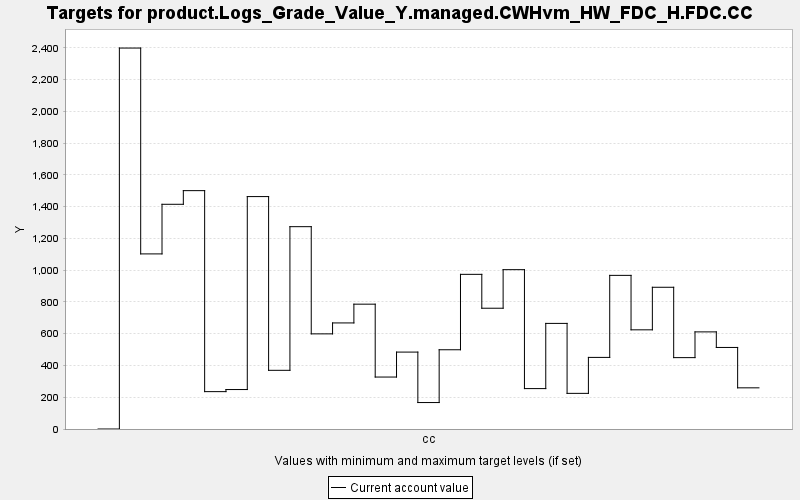

Values plotted in this chart, from the file beside it:
TARGET, PERIOD, YEAR, PERIODWIDTH, MINIMUM, MAXIMUM, MINWEIGHT, MAXWEIGHT, CURRENT, SUMMARY
product.Logs_Grade_Value_Y.managed.CWHvm…, 0, 0, 10.0, 0.0, 10000, 1.0, 1.0, 0.0, 0.0
product.Logs_Grade_Value_Y.managed.CWHvm…, 1, 10, 10.0, 0.0, 10000, 1.0, 1.0, 2398, 0.0
product.Logs_Grade_Value_Y.managed.CWHvm…, 2, 20, 10.0, 0.0, 10000, 1.0, 1.0, 1102, 0.0
product.Logs_Grade_Value_Y.managed.CWHvm…, 3, 30, 10.0, 0.0, 10000, 1.0, 1.0, 1415, 0.0
product.Logs_Grade_Value_Y.managed.CWHvm…, 4, 40, 10.0, 0.0, 10000, 1.0, 1.0, 1501, 0.0
product.Logs_Grade_Value_Y.managed.CWHvm…, 5, 50, 10.0, 0.0, 10000, 1.0, 1.0, 235.3, 0.0
product.Logs_Grade_Value_Y.managed.CWHvm…, 6, 60, 10.0, 0.0, 10000, 1.0, 1.0, 248.4, 0.0
product.Logs_Grade_Value_Y.managed.CWHvm…, 7, 70, 10.0, 0.0, 10000, 1.0, 1.0, 1463, 0.0
product.Logs_Grade_Value_Y.managed.CWHvm…, 8, 80, 10.0, 0.0, 10000, 1.0, 1.0, 369.4, 0.0
product.Logs_Grade_Value_Y.managed.CWHvm…, 9, 90, 10.0, 0.0, 10000, 1.0, 1.0, 1274, 0.0
product.Logs_Grade_Value_Y.managed.CWHvm…, 10, 100, 10.0, 0.0, 10000, 1.0, 1.0, 598.9, 0.0
product.Logs_Grade_Value_Y.managed.CWHvm…, 11, 110, 10.0, 0.0, 10000, 1.0, 1.0, 667.8, 0.0
product.Logs_Grade_Value_Y.managed.CWHvm…, 12, 120, 10.0, 0.0, 10000, 1.0, 1.0, 785.8, 0.0
product.Logs_Grade_Value_Y.managed.CWHvm…, 13, 130, 10.0, 0.0, 10000, 1.0, 1.0, 327.1, 0.0
product.Logs_Grade_Value_Y.managed.CWHvm…, 14, 140, 10.0, 0.0, 10000, 1.0, 1.0, 484.2, 0.0
product.Logs_Grade_Value_Y.managed.CWHvm…, 15, 150, 10.0, 0.0, 10000, 1.0, 1.0, 166.5, 0.0
product.Logs_Grade_Value_Y.managed.CWHvm…, 16, 160, 10.0, 0.0, 10000, 1.0, 1.0, 498.9, 0.0
product.Logs_Grade_Value_Y.managed.CWHvm…, 17, 170, 10.0, 0.0, 10000, 1.0, 1.0, 973.6, 0.0
product.Logs_Grade_Value_Y.managed.CWHvm…, 18, 180, 10.0, 0.0, 10000, 1.0, 1.0, 760.3, 0.0
product.Logs_Grade_Value_Y.managed.CWHvm…, 19, 190, 10.0, 0.0, 10000, 1.0, 1.0, 1003, 0.0
product.Logs_Grade_Value_Y.managed.CWHvm…, 20, 200, 10.0, 0.0, 10000, 1.0, 1.0, 254.4, 0.0
product.Logs_Grade_Value_Y.managed.CWHvm…, 21, 210, 10.0, 0.0, 10000, 1.0, 1.0, 664.8, 0.0
product.Logs_Grade_Value_Y.managed.CWHvm…, 22, 220, 10.0, 0.0, 10000, 1.0, 1.0, 224.4, 0.0
product.Logs_Grade_Value_Y.managed.CWHvm…, 23, 230, 10.0, 0.0, 10000, 1.0, 1.0, 450.7, 0.0
product.Logs_Grade_Value_Y.managed.CWHvm…, 24, 240, 10.0, 0.0, 10000, 1.0, 1.0, 967.2, 0.0
product.Logs_Grade_Value_Y.managed.CWHvm…, 25, 250, 10.0, 0.0, 10000, 1.0, 1.0, 624.3, 0.0
product.Logs_Grade_Value_Y.managed.CWHvm…, 26, 260, 10.0, 0.0, 10000, 1.0, 1.0, 892.2, 0.0
product.Logs_Grade_Value_Y.managed.CWHvm…, 27, 270, 10.0, 0.0, 10000, 1.0, 1.0, 449.3, 0.0
product.Logs_Grade_Value_Y.managed.CWHvm…, 28, 280, 10.0, 0.0, 10000, 1.0, 1.0, 611.4, 0.0
product.Logs_Grade_Value_Y.managed.CWHvm…, 29, 290, 10.0, 0.0, 10000, 1.0, 1.0, 513.4, 0.0
product.Logs_Grade_Value_Y.managed.CWHvm…, 30, 300, 10.0, 0.0, 10000, 1.0, 1.0, 259.2, 0.0
